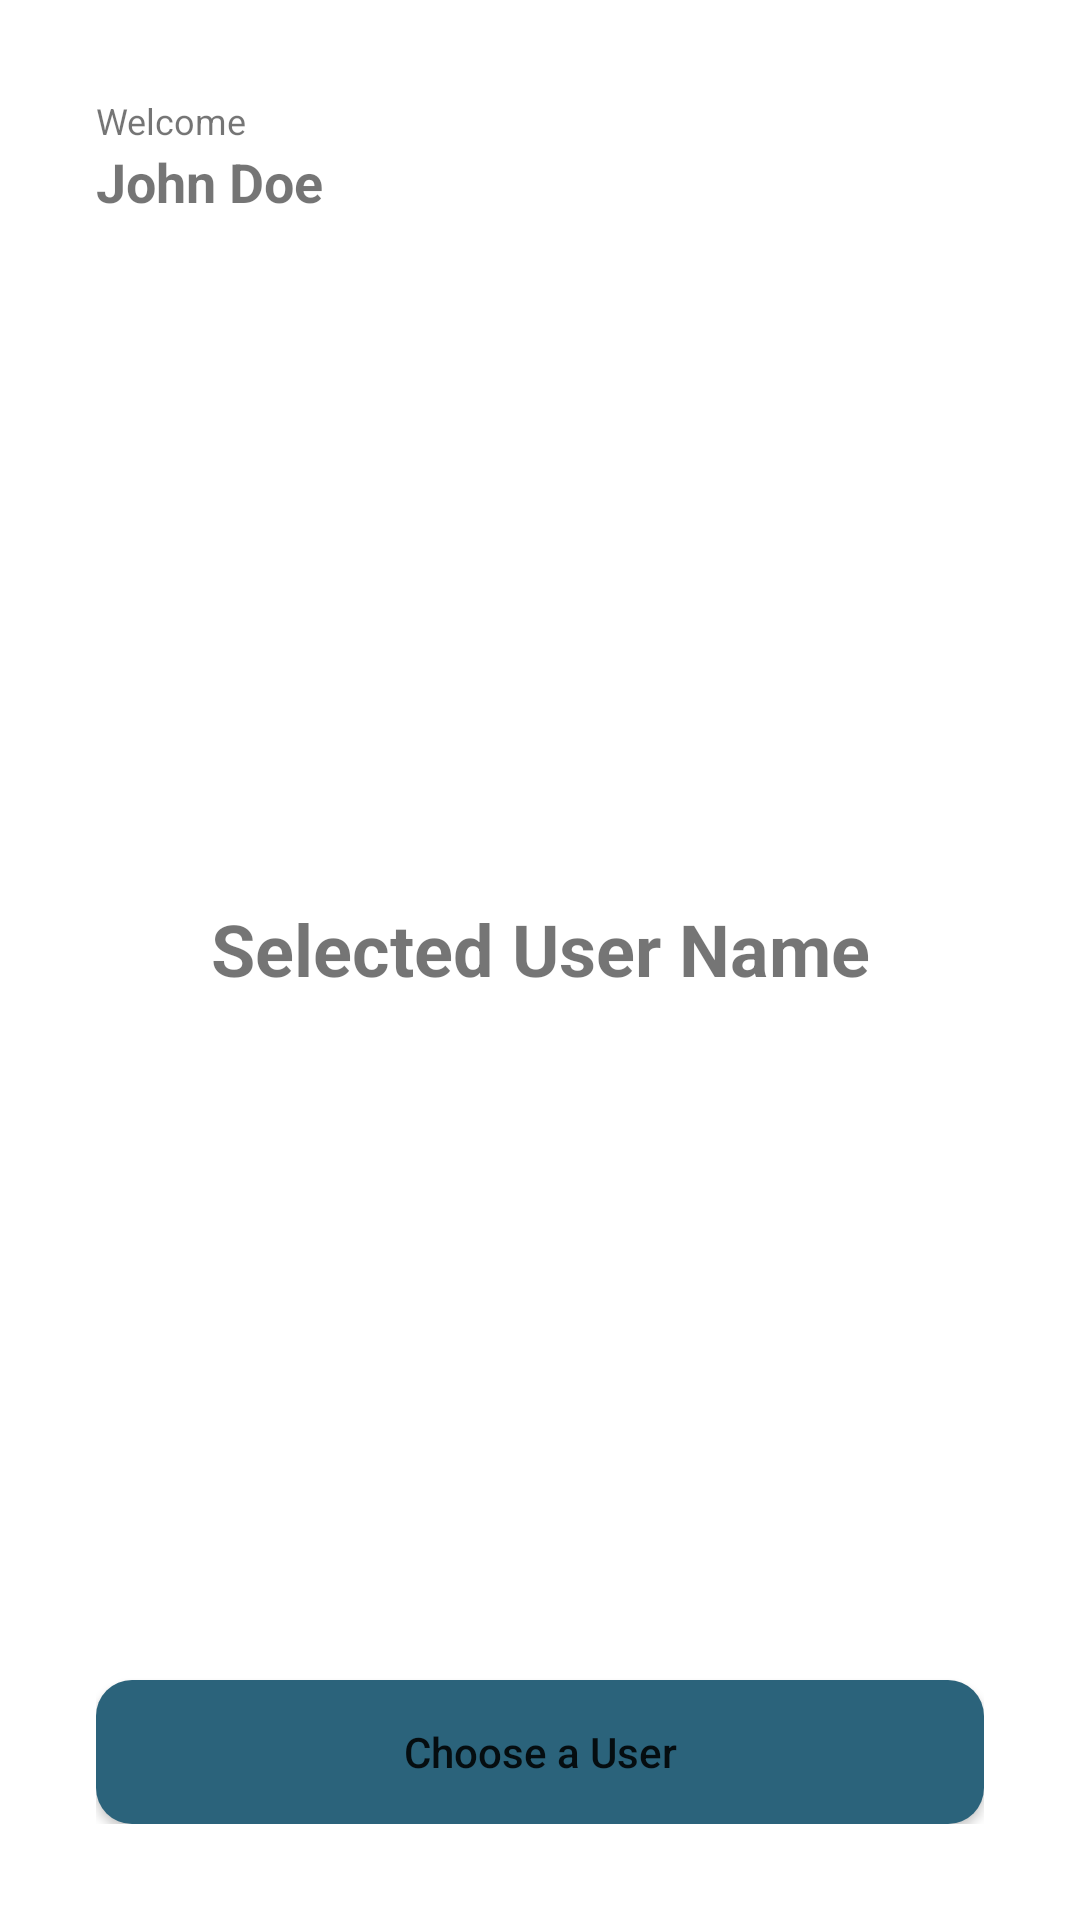

Reconstruct the res/layout file that produces this screen, plus the resources it refers to.
<!-- AndroidManifest.xml: application theme Theme.SuitmediaMobileDevInternTest -->
<!-- res/layout/activity_second.xml -->
<?xml version="1.0" encoding="utf-8"?>
<LinearLayout
    xmlns:android="http://schemas.android.com/apk/res/android"
    xmlns:app="http://schemas.android.com/apk/res-auto"
    xmlns:tools="http://schemas.android.com/tools"
    android:layout_width="match_parent"
    android:layout_height="match_parent"
    android:orientation="vertical"
    android:padding="32dp"
    android:gravity="center_horizontal"
    tools:context=".ui.second.SecondActivity">
    <TextView
        android:layout_width="match_parent"
        android:layout_height="wrap_content"
        android:textSize="12sp"
        android:text="Welcome"/>
    <TextView
        android:id="@+id/tv_name"
        android:layout_width="match_parent"
        android:layout_height="wrap_content"
        android:textSize="18sp"
        android:textStyle="bold"
        android:text="John Doe"/>

    <TextView
        android:id="@+id/tv_selected_name"
        android:layout_width="match_parent"
        android:layout_height="0dp"
        android:layout_weight="1"
        android:gravity="center"
        android:textSize="24sp"
        android:textStyle="bold"
        android:text="Selected User Name"/>

    <Button
        android:id="@+id/btn_choose"
        android:layout_width="match_parent"
        android:layout_height="wrap_content"
        android:text="Choose a User"
        android:textAllCaps="false"
        android:background="@drawable/shape_green_12dp"
        app:backgroundTint="@null"/>


</LinearLayout>
<!-- resources referenced by this layout -->
<resources>
  <!-- drawable shape_green_12dp (drawable) -->
  <?xml version="1.0" encoding="utf-8"?>
  <selector xmlns:android="http://schemas.android.com/apk/res/android">
      <item >
          <shape>
              <solid android:color="@color/green" />
              <corners android:radius="12dp" />
          </shape>
      </item>
  </selector>
  <style name="Theme.SuitmediaMobileDevInternTest" parent="Theme.MaterialComponents.DayNight.DarkActionBar">
          
          <item name="colorPrimary">@color/green</item>
          <item name="colorPrimaryVariant">@color/green_700</item>
          <item name="colorOnPrimary">@color/white</item>
          
          <item name="colorSecondary">@color/teal_200</item>
          <item name="colorSecondaryVariant">@color/teal_700</item>
          <item name="colorOnSecondary">@color/black</item>
          
          <item name="android:statusBarColor" tools:targetApi="21">?attr/colorPrimaryVariant</item>
          
      </style>
  <color name="green">#2B637B</color>
  <color name="green_700">#164153</color>
  <color name="white">#FFFFFFFF</color>
  <color name="teal_200">#FF03DAC5</color>
  <color name="teal_700">#FF018786</color>
  <color name="black">#FF000000</color>
</resources>
